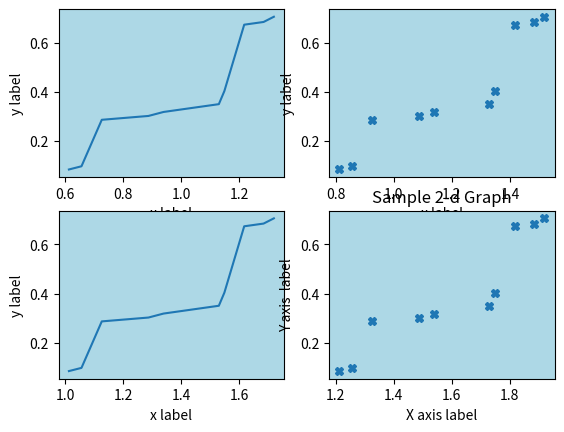

Generate this figure with matplotlib:
import matplotlib.pyplot as plt
import numpy as np

x=np.random.rand(10)
y=np.random.rand(10)
x.sort()
y.sort()

#plt.plot(x,y,'--')
x=x+.2


x=x+.2
plt.subplot(221,facecolor='lightblue')
plt.xlabel('x label')
plt.ylabel('y label')
plt.plot(x,y,'-')
plt.subplot(222,facecolor='lightblue')
plt.xlabel('x label')
plt.ylabel('y label')
x=x+.2
plt.plot(x,y,'X')
plt.subplot(223,facecolor='lightblue')
plt.xlabel('x label')
plt.ylabel('y label')
x=x+.2
plt.plot(x,y,'-')
plt.subplot(224,facecolor='lightblue')
plt.xlabel('x label')
plt.ylabel('y label')
x=x+.2
plt.plot(x,y,'X')
plt.title('Sample 2-d Graph')
plt.ylabel('Y axis  label')
plt.xlabel('X axis label')
plt.show()

## https://matplotlib.org/api/_as_gen/matplotlib.pyplot.subplot.html#matplotlib.pyplot.subplot
